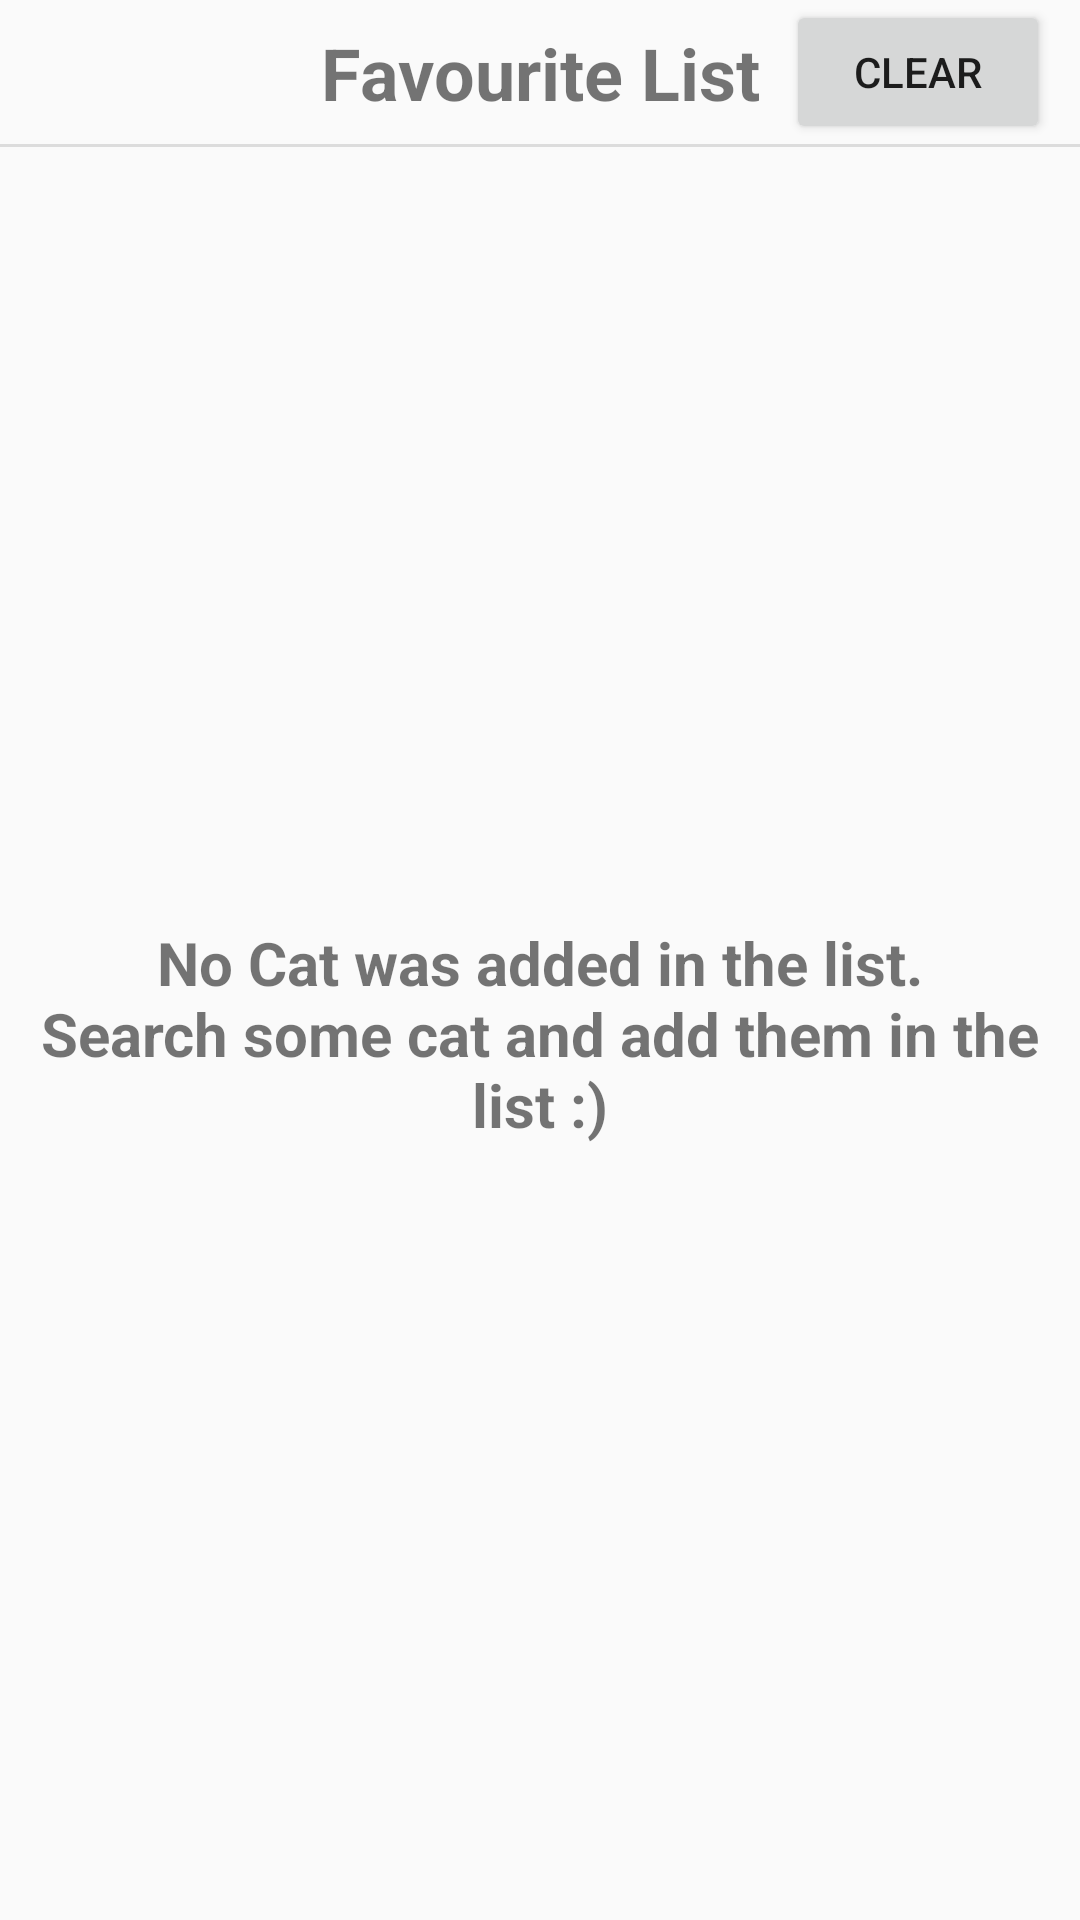

Produce the Android XML layout that renders to this screen, including the resource entries it uses.
<!-- AndroidManifest.xml: application theme AppTheme -->
<!-- res/layout/fragment_favourite_recycler.xml -->
<?xml version="1.0" encoding="utf-8"?>
<FrameLayout xmlns:android="http://schemas.android.com/apk/res/android"
    xmlns:app="http://schemas.android.com/apk/res-auto"
    xmlns:tools="http://schemas.android.com/tools"
    android:layout_width="match_parent"
    android:layout_height="match_parent"
    tools:context=".fragments.FavouriteRecyclerFragment">

    <androidx.constraintlayout.widget.ConstraintLayout
        android:layout_width="match_parent"
        android:layout_height="match_parent">

        <androidx.recyclerview.widget.RecyclerView
            android:id="@+id/rv_favourite"
            android:layout_width="match_parent"
            android:layout_height="0dp"
            app:layout_constraintBottom_toBottomOf="parent"
            app:layout_constraintEnd_toEndOf="parent"
            app:layout_constraintStart_toStartOf="parent"
            app:layout_constraintTop_toBottomOf="@+id/buttonClear" />

        <Button
            android:id="@+id/buttonClear"
            android:layout_width="wrap_content"
            android:layout_height="wrap_content"
            android:layout_marginEnd="10dp"
            android:layout_marginRight="10dp"
            android:text="Clear"
            app:layout_constraintBottom_toTopOf="@+id/rv_favourite"
            app:layout_constraintEnd_toEndOf="parent"
            app:layout_constraintTop_toTopOf="parent" />

        <View
            android:id="@+id/divider3"
            android:layout_width="match_parent"
            android:layout_height="1dp"
            android:background="?android:attr/listDivider"
            app:layout_constraintEnd_toEndOf="parent"
            app:layout_constraintStart_toStartOf="parent"
            app:layout_constraintTop_toBottomOf="@+id/buttonClear" />

        <TextView
            android:id="@+id/favouritePageTitle"
            android:layout_width="wrap_content"
            android:layout_height="wrap_content"
            android:text="Favourite List"
            android:textSize="24sp"
            android:textStyle="bold"
            app:layout_constraintBottom_toTopOf="@+id/rv_favourite"
            app:layout_constraintEnd_toEndOf="parent"
            app:layout_constraintStart_toStartOf="parent"
            app:layout_constraintTop_toTopOf="parent" />

        <TextView
            android:id="@+id/noticeFavouriteList"
            android:layout_width="wrap_content"
            android:layout_height="wrap_content"
            android:textAlignment="center"
            android:textStyle="bold"
            android:textSize="20sp"
            android:text="@string/favourite_notice"
            app:layout_constraintBottom_toBottomOf="@+id/rv_favourite"
            app:layout_constraintEnd_toEndOf="parent"
            app:layout_constraintStart_toStartOf="parent"
            app:layout_constraintTop_toBottomOf="@+id/divider3" />
    </androidx.constraintlayout.widget.ConstraintLayout>
</FrameLayout>
<!-- resources referenced by this layout -->
<resources>
  <string name="favourite_notice">No Cat was added in the list.\nSearch some cat and add them in the list :)</string>
  <style name="AppTheme" parent="Theme.AppCompat.Light.DarkActionBar">
          
          <item name="colorPrimary">@color/colorBrightBlue</item>
          <item name="colorPrimaryDark">@color/colorBlue</item>
          <item name="colorAccent">@color/colorAccent</item>
      </style>
  <color name="colorBrightBlue">#8CCDFF</color>
  <color name="colorBlue">#66A3FF</color>
  <color name="colorAccent">#D81B60</color>
</resources>
